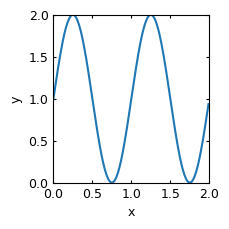

This chart was generated by the following Python code:
import matplotlib.pyplot as plt
import numpy as np

params = {
    'axes.labelsize':9, # Font size for axis labels
    'axes.titlesize':9, # Font size for the title
    'xtick.labelsize':9, # Font size for x-axis tick labels
    'ytick.labelsize':9, # Font size for y-axis tick labels
    'xtick.direction': 'in', # Direction of tick marks (in, out, inout)
    'ytick.direction': 'in', # Direction of tick marks (in, out, inout)
    'lines.markersize': 3, # Marker size
    'axes.titlepad': 6, # Padding between title and graph
    'axes.labelpad': 4, # Padding between axis label and graph
    'font.size': 9, # Font size
    'font.sans-serif': 'Arial', # Font setting
    'figure.dpi': 300, # Resolution, vector graphics remain sharp regardless of dpi
    'figure.autolayout': True, # Ensures all elements fit inside the figure
    'xtick.top': True, # Show tick marks on the top of the x-axis
    'ytick.right': True, # Show tick marks on the right side of the y-axis
    'xtick.major.size': 2, # Length of major tick marks on the x-axis
    'ytick.major.size': 2, # Length of major tick marks on the y-axis
}
plt.rcParams.update(params)

fig, ax = plt.subplots(figsize=(6.0 / 2.54, 6.0 / 2.54)) # 6cm x 6cm (1 inch = 2.54 cm)
# Data for plotting
x = np.arange(0.0, 2.0, 0.01)
y = 1 + np.sin(2 * np.pi * x)
plt.plot(x, y)
plt.xlim(0, 2)
plt.ylim(0, 2)
plt.xlabel('x')
plt.ylabel('y')

# If you use plt.show() to view the figure, the image size might not be correct when saving
fig.savefig('temp.svg', transparent=True)
